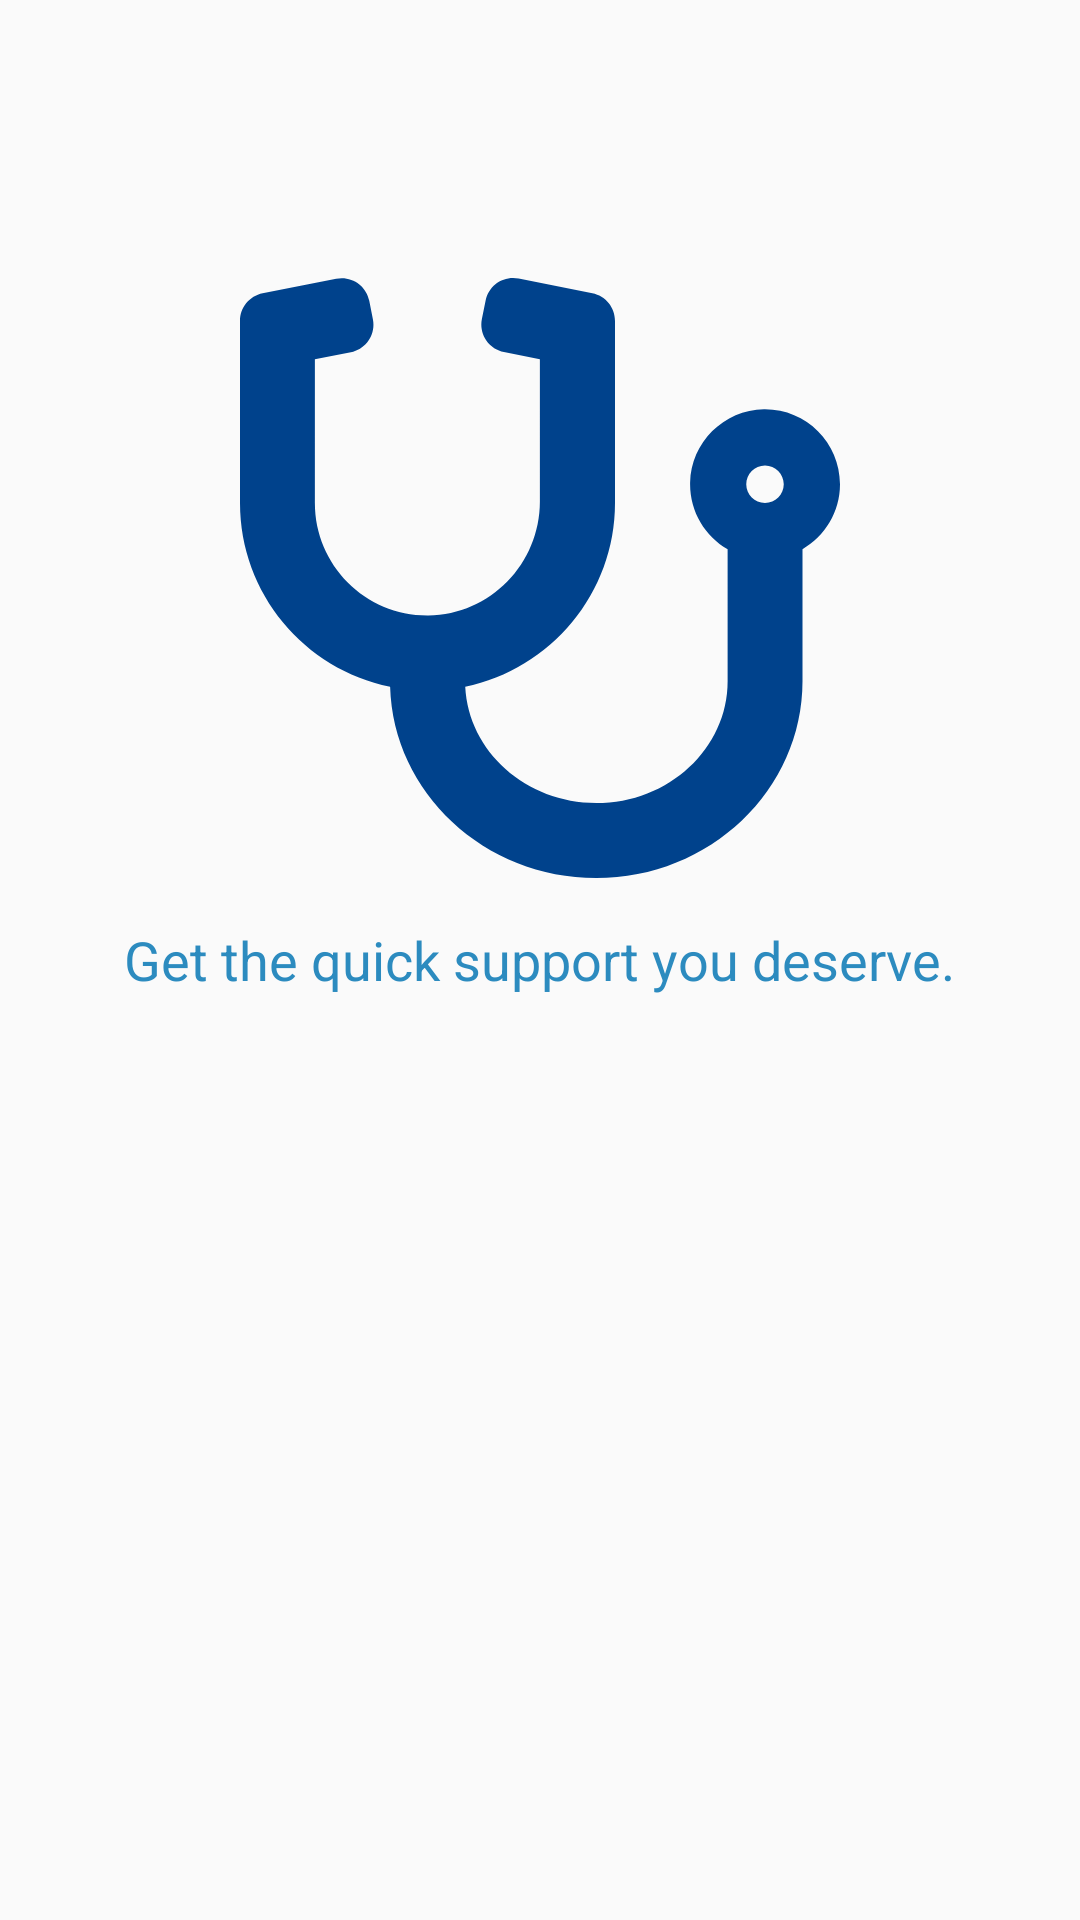

Write the Android layout XML for this screen, with the resource values it uses.
<!-- AndroidManifest.xml: application theme AppThemeNoActionBar -->
<!-- res/layout/fragment_tutorial_1.xml -->
<?xml version="1.0" encoding="utf-8"?>
<RelativeLayout
    xmlns:android="http://schemas.android.com/apk/res/android"
    xmlns:tools="http://schemas.android.com/tools"
    android:layout_width="match_parent"
    android:layout_height="match_parent"
    tools:context=".tutorial.TutorialFragment_1">

    <ImageView
        android:id="@+id/img1"
        android:layout_width="200dp"
        android:layout_height="200dp"
        android:layout_centerHorizontal="true"
        android:layout_above="@id/GetSupport"
        android:layout_margin="5dp"
        android:layout_marginBottom="10dp"
        android:src="@drawable/ic_stethoscope_solid"
        />

    <TextView
        android:id="@+id/GetSupport"
        android:text="Get the quick support you deserve."
        android:layout_width="wrap_content"
        android:textSize="18sp"
        android:textColor="@color/blueAccent"
        android:layout_centerInParent="true"
        android:padding="10dp"
        android:layout_height="wrap_content"
        android:layout_centerHorizontal="true"
        />


</RelativeLayout>
<!-- resources referenced by this layout -->
<resources>
  <color name="blueAccent">#2C8BBF</color>
  <!-- drawable ic_stethoscope_solid (drawable) -->
  <vector android:height="24dp" android:viewportHeight="512"
      android:viewportWidth="512" android:width="24dp" xmlns:android="http://schemas.android.com/apk/res/android">
      <path android:fillColor="@color/colorPrimary" android:pathData="M447.1,112c-34.2,0.5 -62.3,28.4 -63,62.6 -0.5,24.3 12.5,45.6 32,56.8L416.1,344c0,57.3 -50.2,104 -112,104 -60,0 -109.2,-44.1 -111.9,-99.2C265,333.8 320,269.2 320,192L320,36.6c0,-11.4 -8.1,-21.3 -19.3,-23.5L237.8,0.5c-13,-2.6 -25.6,5.8 -28.2,18.8L206.4,35c-2.6,13 5.8,25.6 18.8,28.2l30.7,6.1v121.4c0,52.9 -42.2,96.7 -95.1,97.2 -53.4,0.5 -96.9,-42.7 -96.9,-96L63.9,69.4l30.7,-6.1c13,-2.6 21.4,-15.2 18.8,-28.2l-3.1,-15.7C107.7,6.4 95.1,-2 82.1,0.6L19.3,13C8.1,15.3 0,25.1 0,36.6L0,192c0,77.3 55.1,142 128.1,156.8C130.7,439.2 208.6,512 304,512c97,0 176,-75.4 176,-168L480,231.4c19.1,-11.1 32,-31.7 32,-55.4 0,-35.7 -29.2,-64.5 -64.9,-64zM448,192c-8.8,0 -16,-7.2 -16,-16s7.2,-16 16,-16 16,7.2 16,16 -7.2,16 -16,16z"/>
  </vector>
  <style name="AppThemeNoActionBar" parent="Theme.AppCompat.Light.NoActionBar">
          <item name="android:windowActionBar">false</item>
          <item name="android:windowNoTitle">true</item>
          <item name="android:windowContentOverlay">@null</item>
  
          <item name="colorPrimary">@color/colorPrimary</item>
          <item name="colorPrimaryDark">@color/colorPrimaryDark</item>
          <item name="colorAccent">@color/colorAccent</item>
          <item name="android:windowDrawsSystemBarBackgrounds">true</item>
          <item name="android:statusBarColor">@color/colorPrimaryDark</item>
          <item name="android:windowTranslucentStatus">false</item>
      </style>
  <color name="colorPrimary">#00428c</color>
  <color name="colorPrimaryDark">#0a2472</color>
  <color name="colorAccent">#00428c</color>
</resources>
